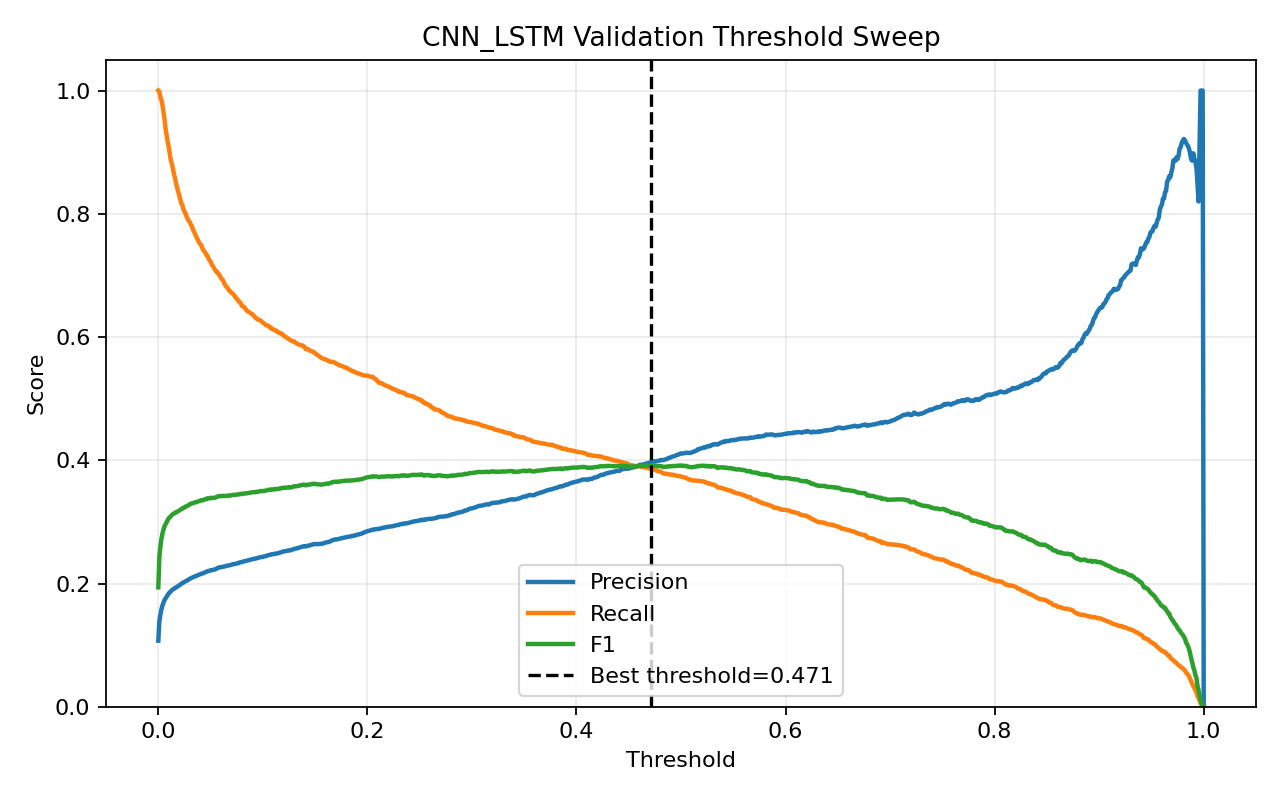

Source data for this figure (header and first rows):
threshold, precision, recall, f1, accuracy
0.0, 0.1073, 1.0, 0.1938, 0.1073
0.001, 0.1385, 0.9983, 0.2433, 0.3338
0.002, 0.1497, 0.989, 0.2601, 0.3962
0.003, 0.1584, 0.9845, 0.2729, 0.437
0.004, 0.1645, 0.9763, 0.2815, 0.4653
0.005, 0.1693, 0.9639, 0.288, 0.4886
0.006, 0.1734, 0.9525, 0.2933, 0.5075
0.007, 0.176, 0.9374, 0.2964, 0.5224
0.008, 0.1788, 0.9267, 0.2998, 0.5355
0.009, 0.1815, 0.9164, 0.303, 0.5476
0.01, 0.184, 0.9085, 0.306, 0.5578
0.011, 0.1857, 0.8971, 0.3077, 0.5668
0.012, 0.1873, 0.8864, 0.3093, 0.5752
0.013, 0.1891, 0.8809, 0.3114, 0.5819
0.014, 0.1904, 0.873, 0.3127, 0.5881
0.015, 0.1914, 0.8641, 0.3133, 0.5936
0.016, 0.193, 0.8579, 0.3151, 0.5998
0.017, 0.1935, 0.8489, 0.3152, 0.6042
0.018, 0.1949, 0.8424, 0.3165, 0.6096
0.019, 0.1958, 0.8355, 0.3172, 0.6141
0.02, 0.1971, 0.8297, 0.3185, 0.6191
0.021, 0.1984, 0.8228, 0.3198, 0.6244
0.022, 0.1994, 0.8169, 0.3206, 0.6285
0.023, 0.2009, 0.8138, 0.3222, 0.6326
0.024, 0.2014, 0.8073, 0.3223, 0.6358
0.025, 0.2027, 0.8035, 0.3237, 0.6398
0.026, 0.2037, 0.8008, 0.3248, 0.6428
0.027, 0.2044, 0.7956, 0.3252, 0.6458
0.028, 0.2055, 0.7918, 0.3264, 0.6493
0.029, 0.2063, 0.7887, 0.3271, 0.6518
0.03, 0.2076, 0.787, 0.3286, 0.6549
0.031, 0.2084, 0.7825, 0.3292, 0.6578
0.032, 0.2094, 0.7801, 0.3302, 0.6603
0.033, 0.2098, 0.7749, 0.3303, 0.6627
0.034, 0.2107, 0.7712, 0.3309, 0.6654
0.035, 0.2116, 0.7681, 0.3318, 0.6681
0.036, 0.212, 0.7636, 0.3318, 0.67
0.037, 0.2129, 0.7605, 0.3327, 0.6727
0.038, 0.2136, 0.7567, 0.3332, 0.675
0.039, 0.2143, 0.7533, 0.3337, 0.6772
0.04, 0.215, 0.7509, 0.3343, 0.6792
0.041, 0.2159, 0.7498, 0.3353, 0.681
0.042, 0.2162, 0.745, 0.3351, 0.6828
0.043, 0.2166, 0.7409, 0.3352, 0.6846
0.044, 0.2175, 0.7392, 0.3362, 0.6867
0.045, 0.2185, 0.7368, 0.3371, 0.689
0.046, 0.2188, 0.733, 0.3369, 0.6905
0.047, 0.22, 0.7319, 0.3383, 0.6927
0.048, 0.2202, 0.7281, 0.3382, 0.6942
0.049, 0.2207, 0.7244, 0.3383, 0.696
0.05, 0.2216, 0.7226, 0.3391, 0.6978
0.051, 0.2215, 0.7182, 0.3386, 0.6989
0.052, 0.2219, 0.7154, 0.3387, 0.7002
0.053, 0.2225, 0.7127, 0.3391, 0.702
0.054, 0.2227, 0.7092, 0.339, 0.7032
0.055, 0.2235, 0.7078, 0.3398, 0.7048
0.056, 0.2243, 0.7047, 0.3403, 0.7067
0.057, 0.2254, 0.7044, 0.3416, 0.7086
0.058, 0.226, 0.7017, 0.3418, 0.7101
0.059, 0.2261, 0.6989, 0.3417, 0.7111
... 941 more rows
